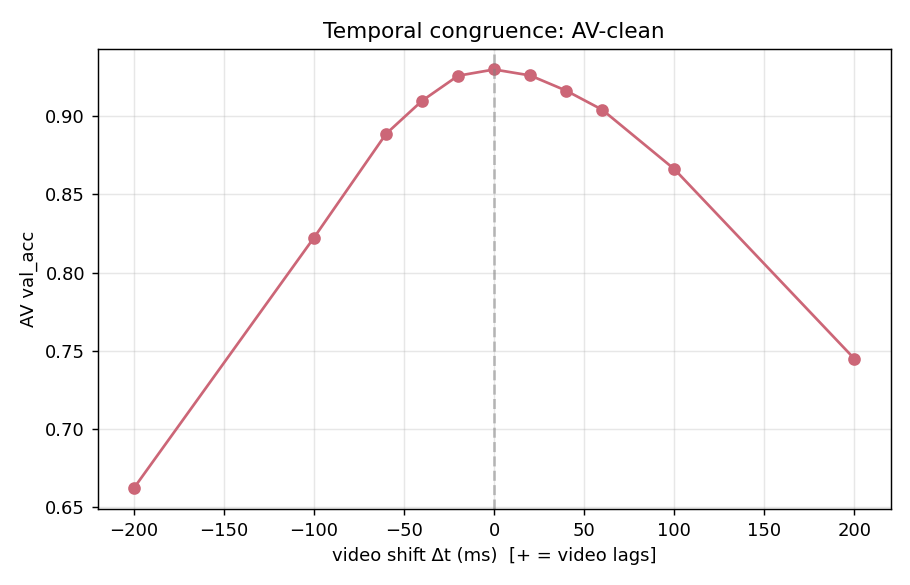

The data file committed next to this chart (first rows):
delta_ms, delta_frames, AV_acc
-200, -10, 0.6621
-100, -5, 0.8223
-60, -3, 0.8886
-40, -2, 0.9098
-20, -1, 0.9258
0, 0, 0.9298
20, 1, 0.926
40, 2, 0.9163
60, 3, 0.9041
100, 5, 0.8661
200, 10, 0.7449
